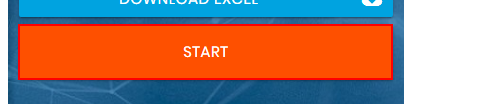
Task: Dynamic Web Form RPA Automation Challenge
Workflow: Main

Step 1: click on the button

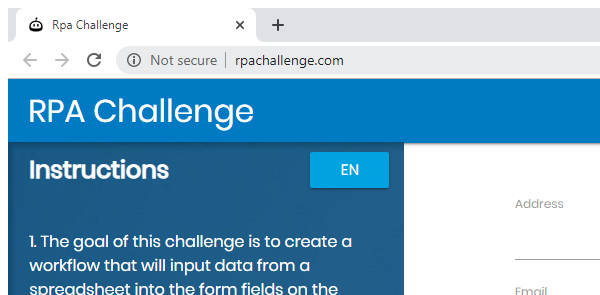
Step 2: Attach Browser 'chrome.exe Rpa' in window 'Rpa Challenge' (chrome.exe)

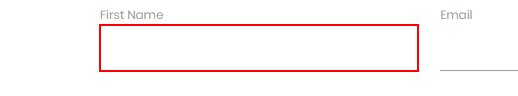
Step 3: type [varFirstName] into the text box

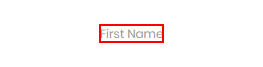
Step 4: Find Element First Name on the label 'First Name'

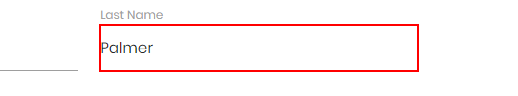
Step 5: type [varLastName] into the text box

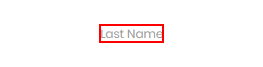
Step 6: Find Element Last Name on the label 'Last Name'

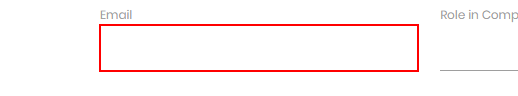
Step 7: type [varEmail] into the text box

Step 8: Find Element Email on the label 'Email' (no picture)

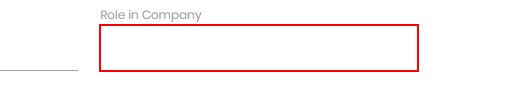
Step 9: type [varRoleInCompany] into the text box

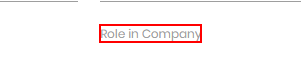
Step 10: Find Element Role in Company on the label 'Role in Company'

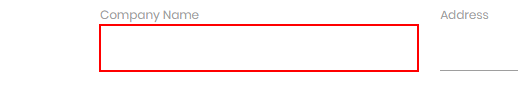
Step 11: type [varCompanyName] into the text box

Step 12: Find Element Company Name on the label 'Company Name' (no picture)

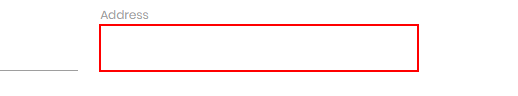
Step 13: type [varAddress] into the text box

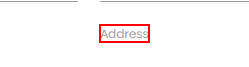
Step 14: Find Element Address on the label 'Address'

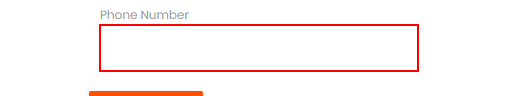
Step 15: type [varPhoneNumber.ToString] into the text box

Step 16: Find Element Phone Number on the label 'Phone Number' (no picture)

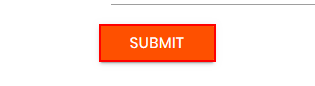
Step 17: click on the text box